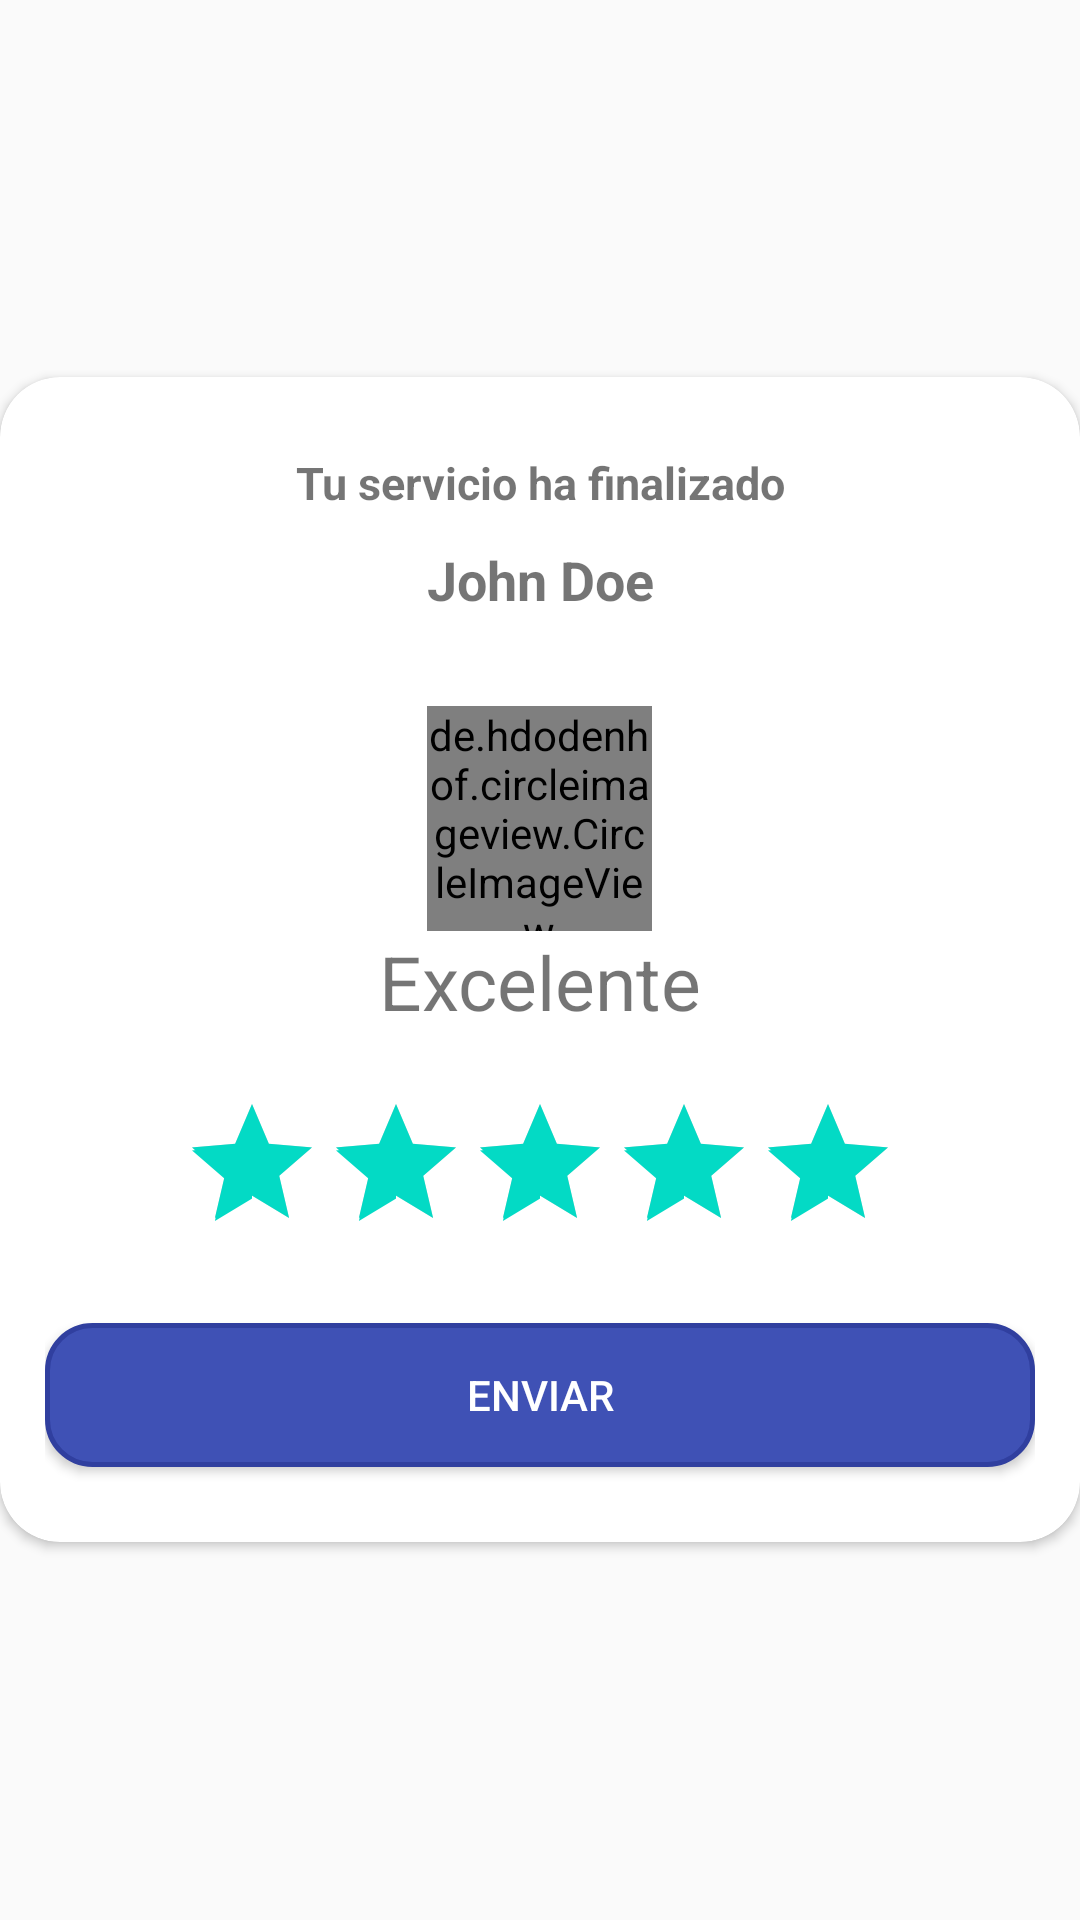

Reconstruct the res/layout file that produces this screen, plus the resources it refers to.
<!-- AndroidManifest.xml: application theme Theme.AppCompat.DayNight.NoActionBar -->
<!-- res/layout/layout_popup_calificacion.xml -->
<?xml version="1.0" encoding="utf-8"?>
<RelativeLayout
    xmlns:android="http://schemas.android.com/apk/res/android"
    xmlns:app="http://schemas.android.com/apk/res-auto"
    xmlns:tools="http://schemas.android.com/tools"
    android:layout_width="match_parent"
    android:layout_height="match_parent"
    xmlns:map="http://schemas.android.com/apk/res-auto"
    android:layout_margin="5dp"
    android:gravity="center"
    tools:ignore="NamespaceTypo">

    <androidx.cardview.widget.CardView
        android:id="@+id/carview_taller_info"
        android:layout_width="match_parent"
        android:layout_height="wrap_content"
        android:layout_alignParentStart="true"
        android:layout_alignParentEnd="true"
        app:cardBackgroundColor="@color/white"
        app:cardCornerRadius="20dp">
        <LinearLayout
            android:layout_width="match_parent"
            android:layout_height="match_parent"
            android:orientation="vertical"
            android:layout_margin="15dp"
            android:gravity="center">

            <TextView
                android:layout_width="match_parent"
                android:layout_height="wrap_content"
                android:text="Tu servicio ha finalizado"
                android:layout_marginTop="10dp"
                android:textStyle="bold"
                android:gravity="center"
                android:textSize="15dp"/>

            <TextView
                android:layout_width="match_parent"
                android:layout_height="wrap_content"
                android:text="John Doe"
                android:layout_marginTop="10dp"
                android:textStyle="bold"
                android:gravity="center"
                android:textSize="18dp"
                android:id="@+id/rateNombre"/>

            <de.hdodenhof.circleimageview.CircleImageView
                android:layout_width="75dp"
                android:layout_height="75dp"
                android:src="@mipmap/ic_default_user"
                android:layout_marginTop="30dp"
                android:id="@+id/mecanicoProfileImage"
                />

            <TextView
                android:layout_width="match_parent"
                android:layout_height="wrap_content"
                android:text="Excelente"
                android:gravity="center"
                android:textSize="25dp"
                android:id="@+id/textRtaeMecanico"/>


            <RatingBar
                android:layout_width="wrap_content"
                android:layout_height="wrap_content"
                android:id="@+id/ratingBarDib"
                android:numStars="5"
                android:rating="5"
                android:stepSize="0.5"
                android:layout_marginTop="20dp"
                android:theme="@style/Theme.AlikappConductor"
                />

            <Button
                android:layout_width="match_parent"
                android:layout_height="wrap_content"
                android:text="Enviar"
                android:layout_marginTop="20dp"
                android:background="@drawable/btn_recargar"
                android:textColor="@color/white"
                android:id="@+id/btnEnviarRate"
                android:layout_marginBottom="10dp"/>
        </LinearLayout>

    </androidx.cardview.widget.CardView>

</RelativeLayout>
<!-- resources referenced by this layout -->
<resources>
  <color name="white">#FFFFFFFF</color>
  <!-- drawable btn_recargar (drawable) -->
  <?xml version="1.0" encoding="utf-8"?>
  <shape xmlns:android="http://schemas.android.com/apk/res/android"
      xmlns:tools="http://schemas.android.com/tools"
      android:shape="rectangle"
      tools:ignore="ExtraText">
      <corners android:radius="15dp"/>
      <stroke android:width="5px"
          android:color="@color/colorPrimaryDark"
          />
      <solid android:color="@color/colorPrimary"
          />"
  </shape>
  <style name="Theme.AlikappConductor" parent="Theme.MaterialComponents.DayNight.DarkActionBar">
          
          <item name="colorPrimary">@color/purple_500</item>
          <item name="colorPrimaryVariant">@color/purple_700</item>
          <item name="colorOnPrimary">@color/white</item>
          
          <item name="colorSecondary">@color/teal_200</item>
          <item name="colorSecondaryVariant">@color/teal_700</item>
          <item name="colorOnSecondary">@color/black</item>
          
          <item name="android:statusBarColor" tools:targetApi="l">?attr/colorPrimaryVariant</item>
          
      </style>
  <color name="colorPrimaryDark">#303F9F</color>
  <color name="colorPrimary">#3F51B5</color>
  <color name="purple_500">#FF6200EE</color>
  <color name="purple_700">#FF3700B3</color>
  <color name="teal_200">#FF03DAC5</color>
  <color name="teal_700">#FF018786</color>
  <color name="black">#FF000000</color>
</resources>
